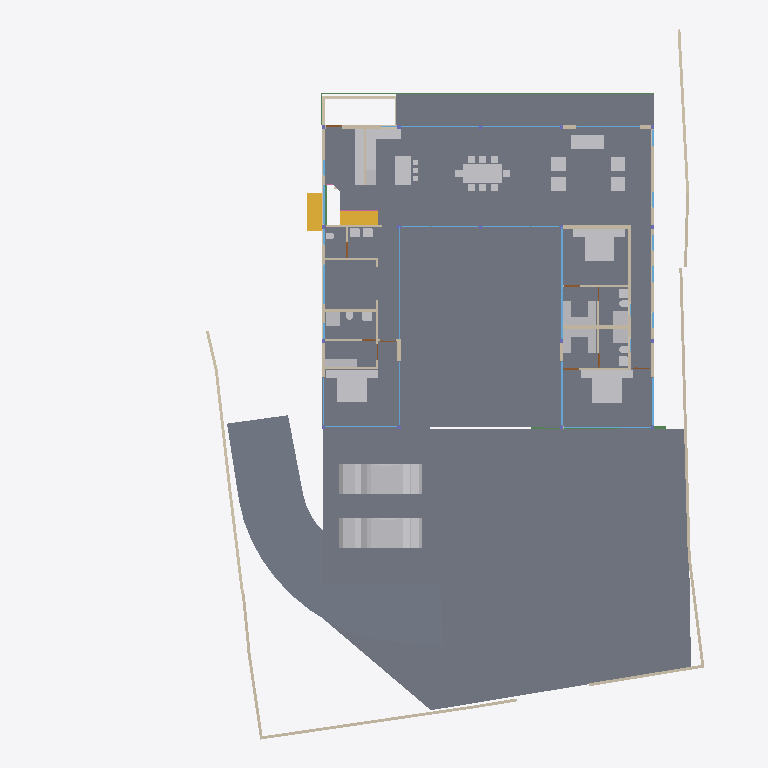
Plan cut of the same IFC building model at storey 'GF' (level 0.45 m, cut at 1.85 m), seen from above with north up, elements coloured by IFC class: 43 other elements (light grey), 40 walls (beige), 25 windows (light blue), 4 slabs (grey), 4 beams (green), 4 doors (brown), 2 stair flights (yellow), 1 railing (pink). Cut surfaces are drawn darker.
Extent 40.0 m × 44.4 m × 8.8 m (x, y, z). Storeys (5): BF at -2.55 m; 00 at 0.00 m; GF at 0.45 m; GF Lintel at 3.15 m; FF at 3.65 m. Elements (257): 61 IfcWall, 40 IfcBeam, 36 IfcWindow, 25 IfcFurniture, 21 IfcSlab, 20 IfcColumn, 13 IfcSanitaryTerminal, 10 IfcDoor, 8 IfcStairFlight, 6 IfcElectricAppliance, 6 IfcFurnishingElement, 4 IfcCovering.

HEADER;
FILE_DESCRIPTION(('ViewDefinition [CoordinationView]'),'2;1');
FILE_NAME('Manilal.ifc','2025-01-08T19:05:27+05:30',(),(),'IfcOpenShell 0.8.0','Bonsai 0.8.0','');
FILE_SCHEMA(('IFC4X3'));
ENDSEC;
DATA;
#1480=IFCPROJECT('2TuuvCHJz54PsFPcraEbH$',$,'My Project',$,$,$,$,(#3,#128),#1481);
#3305=IFCSITE('0lpfVeOW52QfroqLYyHNY2',$,'My Site',$,$,#26,$,$,$,$,$,$,$,$);
#22021=IFCSITE('3bEIgyqTrDuwi1cEDDCOva',$,'Site',$,$,#22364,#22354,$,$,$,$,$,$,$);
#3313=IFCBUILDING('0MzaWOaS178x5FMqOflU3C',$,'My Building',$,$,#25,$,$,$,$,$,$);
#2081=IFCBUILDINGSTOREY('09kFoqoxrCvB1_fcEsMZsQ',$,'GF',$,$,#217,$,$,$,$);
#2986=IFCBUILDINGSTOREY('0zoFHJ9PnFW80M$mIVDQW3',$,'BF',$,$,#14477,$,$,$,$);
#17145=IFCBUILDINGSTOREY('0MckaoTknA3edZMUNhTyAK',$,'FF',$,$,#17254,$,$,$,$);
#20035=IFCBUILDINGSTOREY('3LpnsPikv4mRTBpfC3WQtx',$,'00',$,$,#20051,$,$,$,$);
#23582=IFCBUILDINGSTOREY('0DtUgpQ1b6nBmkLmvc_ehu',$,'GF Lintel',$,$,#23767,$,$,$,$);
#20004=IFCSLAB('2GmqP$Wiz2HBtZ3_3kNDpG',$,'Slab',$,$,#20401,#20015,$,$);
#2047=IFCSLAB('0o4IYvr$r5a9xXip1qf77x',$,'Slab',$,$,#57250,#2052,$,$);
#29284=IFCSLAB('3iSMNRhjn6RxAf9MsQotHf',$,'Slab',$,$,#58933,#29295,$,$);
#19980=IFCSLAB('0gBflP6QrCERrajZS4Jcb5',$,'Slab',$,$,#20003,#19995,$,$);
#58147=IFCVEHICLE('2iiwfLdIv6T90_RV$NVTaP',$,'Vehicle',$,$,#58943,#58160,$,$);
#58114=IFCVEHICLE('0Uft$UcaX8CxVwxnBMF0PK',$,'Vehicle',$,$,#58938,#58127,$,$);
#7058=IFCFURNITURE('29pE85kkP97uASnGdXI9bH',$,'Furniture',$,$,#65949,#7090,$,$);
#11957=IFCFURNITURE('2J33rbez11iRfVrYceM8DY',$,'Furniture',$,$,#12029,#11970,$,$);
#12030=IFCFURNITURE('3B8s7E7fjDlO_NqnYQjYof',$,'Furniture',$,$,#33408,#12043,$,$);
#11846=IFCFURNITURE('39rrc9a3PCpOjz$eiTdf$W',$,'Furniture',$,$,#11956,#11878,$,$);
#28928=IFCWALL('0FnkLDqRLEbe$2Cj2b_3Yy',$,'Wall',$,$,#29014,#28939,$,$);
#60214=IFCSTAIRFLIGHT('1mv2q697r9AxgesJ_zdxLO',$,'StairFlight',$,$,#60299,#60227,$,8,7,0.168750002980232,0.150000005960464,.STRAIGHT.);
#51028=IFCSTAIRFLIGHT('2llXZ4iSz1RQl4ZTug1e9I',$,'StairFlight',$,$,#51348,#51041,$,8,7,0.168750002980232,0.150000005960464,.STRAIGHT.);
#28561=IFCFURNISHINGELEMENT('2h8RQgk$j4rAz9D7Dsxu8o',$,'FurnishingElement',$,$,#46106,#28574,$);
#26216=IFCWALL('0OsEPs_bHDiuVXt9yc07Ua',$,'Wall',$,$,#28368,#26227,$,$);
#7098=IFCFURNITURE('3MXk8gWif1ohE$RfY6DOqq',$,'Furniture',$,$,#55823,#7130,$,$);
#26337=IFCWALL('0dMaumaK11Re$pxoZyVSQ9',$,'Wall',$,$,#27501,#26348,$,$);
#3805=IFCWALL('2m21DN_zz0gvlfwzs2sCpW',$,'Wall',$,$,#62502,#3825,$,$);
#25980=IFCWALL('21BewHu4D5mxAIRCfh_HLz',$,'Wall',$,$,#26113,#25991,$,$);
#19509=IFCFURNISHINGELEMENT('1wEKKIVzjDLeDjVjJGXiki',$,'FurnishingElement',$,$,#52397,#19541,$);
#45466=IFCWALL('3vcJgm8I5DVxPiaRjgAfi6',$,'Wall',$,$,#65786,#45477,$,$);
#29907=IFCBEAM('2zUjaUIRX8PO_$$4dpm23v',$,'Beam',$,$,#30029,#29919,$,$);
#27060=IFCWALL('10l$0x7lzBbBMMGF1qxI0s',$,'Wall',$,$,#27511,#27071,$,$);
#26619=IFCWALL('0FMxrmeoPF7x0oR7G9$aVh',$,'Wall',$,$,#27506,#26630,$,$);
#25887=IFCWALL('3DOK2PUDn3QwM2HLeZR6QD',$,'Wall',$,$,#65818,#25894,$,$);
#26581=IFCWALL('1BJSGVRrzEK97cy18zIEvj',$,'Wall',$,$,#26618,#26592,$,$);
#36979=IFCFURNITURE('0Pm_4GfKv2mQsXch5x2WwC',$,'Furniture',$,$,#37278,#36992,$,$);
#37279=IFCFURNITURE('1EqBHW51v1NQY65qsTLCcP',$,'Furniture',$,$,#37454,#37292,$,$);
#2037=IFCWALL('2UVtoYL$14dgND2FpfCTNX',$,'Wall',$,$,#7688,#2042,$,$);
#7853=IFCWALL('27UD4TXAD7ihl0Wy7NK4TU',$,'Wall',$,$,#37968,#7873,$,$);
#36774=IFCFURNITURE('1f9tLB4VnBlv5oO0bdcolz',$,'Furniture',$,$,#36953,#36806,$,$);
#28507=IFCFURNISHINGELEMENT('2qQryOTgj219SMJ7P_uMmY',$,'FurnishingElement',$,$,#28802,#28539,$);
#51086=IFCFURNISHINGELEMENT('3uoL8FwKT6Z8Ik__ag8r_T',$,'FurnishingElement',$,$,#51175,#51163,$);
#44057=IFCWALL('1nWrLatmX5UucIWFwHwqn7',$,'Wall',$,$,#44218,#44077,$,$);
#35319=IFCWALL('2ecVpX7frBE9HnXe73i5Ta',$,'Wall',$,$,#38029,#35339,$,$);
#26134=IFCWALL('3i_YpJFe9529T2L9L4$CKB',$,'Wall',$,$,#27496,#26145,$,$);
#7204=IFCFURNITURE('0w5hTHOp59R8PIefbPbOxu',$,'Furniture',$,$,#55818,#7217,$,$);
#7230=IFCFURNITURE('257RdHH05EBOcTJGwoEUlD',$,'Furniture',$,$,#55828,#7243,$,$);
#12729=IFCSANITARYTERMINAL('0UKEaQ9Tn4MRHW837EcL3f',$,'SanitaryTerminal',$,$,#37449,#12761,$,$);
#62711=IFCSANITARYTERMINAL('2HGnI66wr1wuSM72wdQ0Vw',$,'SanitaryTerminal',$,$,#62761,#62724,$,$);
#59206=IFCWALL('1SWySXpRnEvQjPcNy1t3Br',$,'Wall',$,$,#60109,#59226,$,$);
#52721=IFCWALL('3HoUgi9751ffyJn8Tt97uA',$,'Wall',$,$,#52722,#52741,$,$);
#7138=IFCFURNITURE('07u5w712j3mw4b0aBksq9x',$,'Furniture',$,$,#55808,#7170,$,$);
#7183=IFCFURNITURE('0I7Hp4EB58Eh801L1SZ2MY',$,'Furniture',$,$,#55813,#7196,$,$);
#12894=IFCSANITARYTERMINAL('3xh$jYsPrCdfbzsoMPaU7d',$,'SanitaryTerminal',$,$,#36958,#12907,$,$);
#37612=IFCWALL('2oouJeu9XF0PkUjeEvxQOm',$,'Wall',$,$,#37740,#37632,$,$);
#36042=IFCWALL('2FDZc$1Z57bgSDQnhsHhc1',$,'Wall',$,$,#36253,#36062,$,$);
#46798=IFCSANITARYTERMINAL('2GXUvxEaXCWPRwV2Ul$xoQ',$,'SanitaryTerminal',$,$,#53816,#46830,$,$);
#26770=IFCWALL('27WVA19Qv4efvQm6cWiqsn',$,'Wall',$,$,#26867,#26781,$,$);
#1256=IFCWALL('3lCTnZM_XFn9QCb3frIzB4',$,'Wall',$,$,#36565,#1262,$,$);
#46178=IFCELECTRICAPPLIANCE('1eEaYeX5DEbxuBNwn_MOC2',$,'ElectricAppliance','655L LG Double Door',$,#52382,#46210,$,$);
#37246=IFCFURNITURE('0iZLW$5Tb4cftat_06nqus',$,'Furniture',$,$,#37304,#37259,$,$);
#37213=IFCFURNITURE('0ZsMr5SgX4i9_LvD6KNu7M',$,'Furniture',$,$,#37245,#37226,$,$);
#37305=IFCFURNITURE('1nOtiQUDzDPOono6L$kwCr',$,'Furniture',$,$,#37459,#37318,$,$);
#37333=IFCFURNITURE('3lepHPEHD6IRyIsWCHn3nv',$,'Furniture',$,$,#37464,#37346,$,$);
#25622=IFCWINDOW('03HgKoXUP97huBY23s7FSC',$,'Window',$,$,#49697,#43194,$,2.79999995231628,4.0,$,$,$);
#29068=IFCWALL('0ANwf3v498sedqkWZL6_z7',$,'Wall',$,$,#45530,#29079,$,$);
#25457=IFCWINDOW('0wGf7PLdj6Se1mi8Sh7afr',$,'Window',$,$,#57956,#57778,$,2.79999995231628,3.0,$,$,$);
#57309=IFCBEAM('3xcDMG0aj9Xgc56BcdooE6',$,'Beam',$,$,#57346,#57320,$,$);
#27098=IFCWALL('2qQNxnpy98iB6JMyhLi2FK',$,'Wall',$,$,#27516,#27109,$,$);
#46383=IFCELECTRICAPPLIANCE('2_D_HDgNP7hhO3sllSgE08',$,'ElectricAppliance.001',$,$,#52392,#46415,$,$);
#1112=IFCWALL('0ZJZVj_BPB0RhymVqZDjrB',$,'Wall',$,$,#45167,#1118,$,$);
#46025=IFCWALL('3_n5vNidv469mEa41_hn3r',$,'Wall',$,$,#46095,#46045,$,$);
#1178=IFCWALL('3AfEJ0oVbCRebTpYg3hat2',$,'Wall',$,$,#36769,#1184,$,$);
#1526=IFCWALL('1CCeDmF7D6CgViS7R2QfSU',$,'Wall',$,$,#23334,#1527,$,$);
#1342=IFCWALL('1zYAwAgZ94A9q2Xf$lP7Cn',$,'Wall',$,$,#49001,#1343,$,$);
#55311=IFCWALL('1sNrPq82f1qvmjg1j5M$n3',$,'Wall',$,$,#60294,#55331,$,$);
#1208=IFCWALL('1Hb8r5zuL4OAK8piaGgE3q',$,'Wall',$,$,#7784,#1214,$,$);
#7785=IFCWALL('3alb8PmNnBWRaq9wE7XFnt',$,'Wall',$,$,#9032,#7805,$,$);
#11931=IFCFURNITURE('2JL5EreVn6NOEYfo807d0n',$,'Furniture',$,$,#12003,#11944,$,$);
#25686=IFCWINDOW('1UgXCtaA1DUBFpQsbjXAxO',$,'Window',$,$,#49444,#39267,$,2.79999995231628,3.0,$,$,$);
#582=IFCWALL('0puYeWxQr6bfGaA8vxH1wQ',$,'Wall',$,$,#4126,#583,$,$);
#25537=IFCWINDOW('0FOplP2JD2kRmePC4Pk0B9',$,'Window',$,$,#49712,#57704,$,2.79999995231628,4.0,$,$,$);
#12946=IFCSANITARYTERMINAL('237pQbKSj1tg5CbkfQmNl1',$,'SanitaryTerminal',$,$,#36973,#12959,$,$);
#31788=IFCSANITARYTERMINAL('1k$1F$QwDAaQd7DgWKkhJt',$,'SanitaryTerminal',$,$,#55833,#31801,$,$);
#32932=IFCSANITARYTERMINAL('0alXl67Mz3UOHuHPJAAx8X',$,'SanitaryTerminal',$,$,#55838,#32945,$,$);
#62783=IFCSANITARYTERMINAL('1W6hE1Q9HFq9QjSPyMj_lH',$,'SanitaryTerminal',$,$,#62813,#62796,$,$);
#11886=IFCFURNITURE('08t00vVFn2_PNEL0nmpi4V',$,'Furniture',$,$,#11930,#11918,$,$);
#11978=IFCFURNITURE('2GNkki_F53svXIRizzljEt',$,'Furniture',$,$,#12081,#11991,$,$);
#12004=IFCFURNITURE('02WBzZCzP2KAAtS0n6Ju_u',$,'Furniture',$,$,#12055,#12017,$,$);
#12056=IFCFURNITURE('1Tx$doZ9b7ixhiQ_gbtQd4',$,'Furniture',$,$,#33413,#12069,$,$);
#12082=IFCFURNITURE('1ijuMDyij9H8QL3CN8GtC4',$,'Furniture',$,$,#33418,#12095,$,$);
#639=IFCWALL('1wEyaVID18kwvx4VmqDD5O',$,'Wall',$,$,#49238,#640,$,$);
#23385=IFCWINDOW('3liBQwp293KPogKKZ10Jtg',$,'Window',$,$,#58968,#43696,$,2.79999995231628,5.40000009536743,$,$,$);
#29467=IFCWALL('2U66_ERPrD$A$2PTOc1bPA',$,'Wall',$,$,#29544,#29478,$,$);
#1283=IFCWALL('3TMKTJOXP4kO7RGlBcguQ3',$,'Wall',$,$,#36693,#1289,$,$);
#12849=IFCSANITARYTERMINAL('1ztpUHwNv1MuVJRLc_toj6',$,'SanitaryTerminal',$,$,#12945,#12881,$,$);
#56634=IFCBEAM('3NjOYz9cT158x52OLX4IuM',$,'Beam',$,$,#56686,#56645,$,$);
#14220=IFCWINDOW('1JUpa15w1EPgGvbWoKg73I',$,'Window',$,$,#54588,#54351,$,1.5,2.5,$,.SINGLE_PANEL.,$);
#65596=IFCWINDOW('0Oao9c$FjDkR$JVZNzJ4T0',$,'Window',$,$,#65959,#65612,$,1.5,2.5,$,.SINGLE_PANEL.,$);
#17817=IFCWINDOW('0K_TSDQ8z2xBSnirTZ56VX',$,'Window',$,$,#50054,#40814,$,2.79999995231628,5.0,$,$,$);
#52909=IFCWINDOW('1CnEq5_bH87w6FnL5b304Y',$,'Window',$,$,#53207,#53116,$,2.79999995231628,3.0,$,$,$);
#67609=IFCWALL('1b9bPzqb104AcHTtLpy63V',$,'Wall',$,$,#67674,#67629,$,$);
#17002=IFCWINDOW('3dY$LTDzL1V9Sf86htGC3E',$,'Window',$,$,#49608,#43643,$,2.79999995231628,4.5,$,$,$);
#17882=IFCWINDOW('1LMk6qycf7ZBBgAT1E008M',$,'Window',$,$,#49742,#38897,$,2.79999995231628,4.0,$,$,$);
#45867=IFCWINDOW('2ITQQA3UX1gg8I8niCWSY4',$,'Window',$,$,#49578,#57897,$,2.79999995231628,4.5,$,$,$);
#42904=IFCWINDOW('0yG0aNsF5CdOTl1YRaiwT0',$,'Window',$,$,#49727,#43157,$,2.79999995231628,4.0,$,$,$);
#7689=IFCWALL('0dxWKeo9r0A8LiqkBJOP0c',$,'Wall',$,$,#7779,#7709,$,$);
#62762=IFCSANITARYTERMINAL('2DTr6V3Ov5BOyCO61nsVCy',$,'SanitaryTerminal',$,$,#62808,#62775,$,$);
#12769=IFCSANITARYTERMINAL('2vdxbHG$XBkAinHNSDuSLM',$,'SanitaryTerminal',$,$,#12919,#12801,$,$);
#759=IFCWALL('2oaKXdvK5CSQabCZPFlcnS',$,'Wall',$,$,#23295,#760,$,$);
#12920=IFCSANITARYTERMINAL('0kpsmz29D8juUyM19Wtlly',$,'SanitaryTerminal',$,$,#36963,#12933,$,$);
#29664=IFCWINDOW('1HEBEgWRL3tO1pCgL$32S7',$,'Window',$,$,#49414,#41548,$,2.79999995231628,3.0,$,$,$);
#42784=IFCWINDOW('1X8uCygFf1TRSEXVdpbnd0',$,'Window',$,$,#49459,#42815,$,2.79999995231628,3.0,$,$,$);
#34870=IFCWINDOW('3114Sahsz6qxnepmk3atPk',$,'Window',$,$,#49489,#38517,$,2.79999995231628,3.0,$,$,$);
#17427=IFCWINDOW('0WNCgtehP23QAcrC16BDxC',$,'Window',$,$,#49474,#41496,$,2.79999995231628,3.0,$,$,$);
#12998=IFCSANITARYTERMINAL('1pCYUjjaX5yvTggnnvT9WB',$,'SanitaryTerminal',$,$,#33443,#13011,$,$);
#54166=IFCRAILING('2bWAJUXWD90xWav81RGVy$',$,'Railing',$,'FRAMELESS_PANEL',#55516,#54172,$,.USERDEFINED.);
#28808=IFCWALL('3m8X89_nHEBQ3A$cO0dW30',$,'Wall',$,$,#28894,#28828,$,$);
#13878=IFCWINDOW('2kJjIqdzb6QvGhtMPhrGJy',$,'Window',$,$,#55289,#18336,$,1.5,1.0,$,$,$);
#13998=IFCWINDOW('10i1NrmdnAmvAHFlvWUdEN',$,'Window',$,$,#55199,#18410,$,1.5,1.0,$,$,$);
#29960=IFCBEAM('3JCEdRie563Ouok6uI9H1d',$,'Beam',$,$,#30051,#29971,$,$);
#33543=IFCWINDOW('0Q8zRjWpP1oQ1PX2CUGFnS',$,'Window',$,$,#65954,#35068,$,1.5,1.0,$,$,$);
#13802=IFCWINDOW('0_lcZ$Kpv6Qe95Fvsqp_ex',$,'Window',$,$,#55169,#18299,$,1.5,1.0,$,$,$);
#13938=IFCWINDOW('2WjSZqfcr5wfXo3inwox_Z',$,'Window',$,$,#55184,#18373,$,1.5,1.0,$,$,$);
#14280=IFCWINDOW('3az3X85ET0BAIERIINNIiJ',$,'Window',$,$,#55259,#18521,$,1.5,1.0,$,$,$);
#28649=IFCDOOR('2d$ZxQumn8_uDNm0m9BynD',$,'Door',$,$,#28730,#28680,$,2.09999990463257,1.0,$,$,$);
#34157=IFCWINDOW('04izTKEn94nRC25qBixTy5',$,'Window',$,$,#55229,#35016,$,1.5,1.0,$,$,$);
#45094=IFCWINDOW('2EQR9cRaT2OAiAHYJGmiZP',$,'Window',$,$,#55274,#45107,$,1.5,1.0,$,$,$);
#67076=IFCDOOR('3tEFG6Om12k9izFOR1Pomu',$,'Door',$,$,#67383,#67107,$,2.09999990463257,1.0,$,$,$);
#9033=IFCDOOR('1G5Su1EVTF8AbsbEytgRBM',$,'Door',$,$,#36923,#9065,$,2.09999990463257,1.0,$,$,$);
#9116=IFCDOOR('0HKc9Pc_X5Jfo9vKdPFEaJ',$,'Door',$,$,#13139,#9147,$,2.09999990463257,1.0,$,$,$);
#55626=IFCWALL('2M7j5Ecbb0FxD1NCjCSrSn',$,'Wall',$,$,#60176,#55646,$,$);
ENDSEC;
